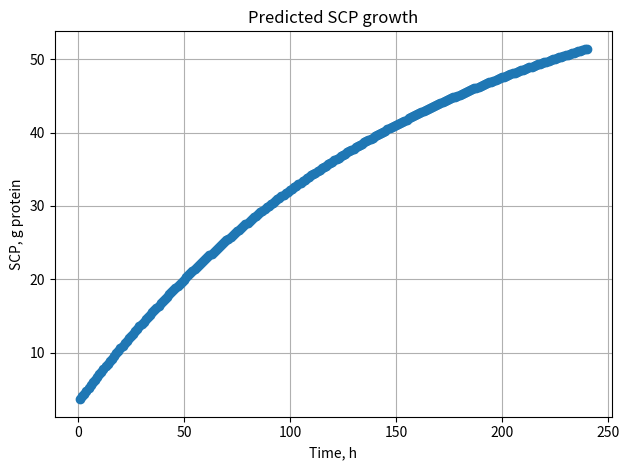
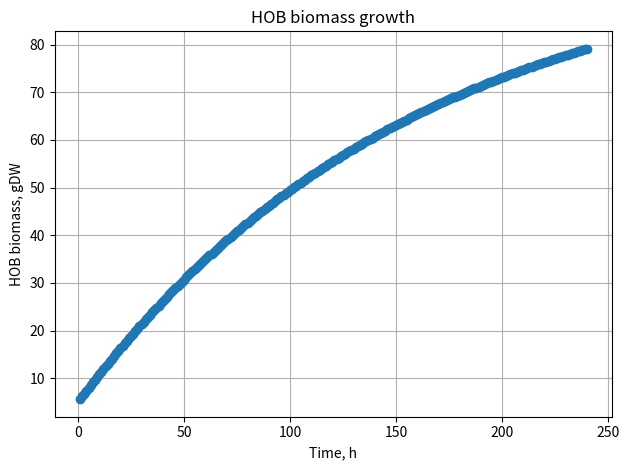
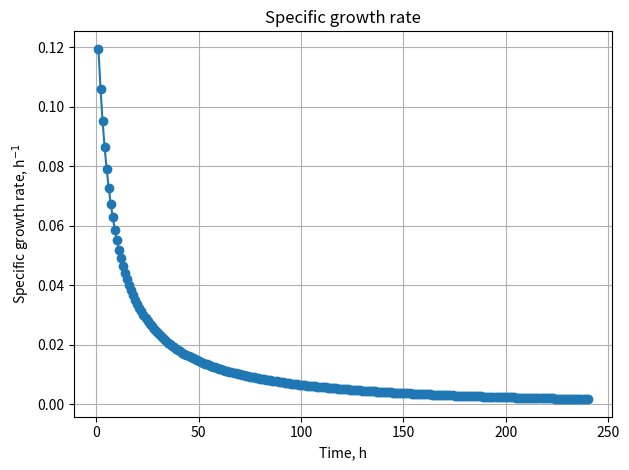
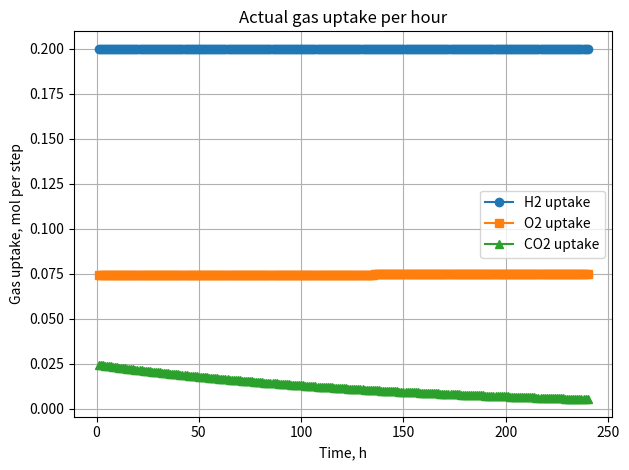
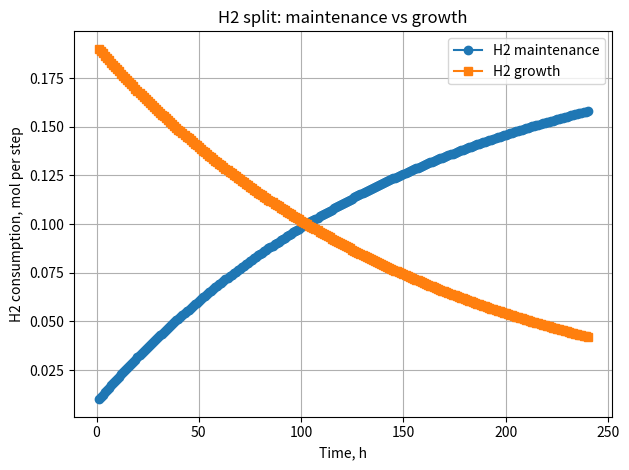
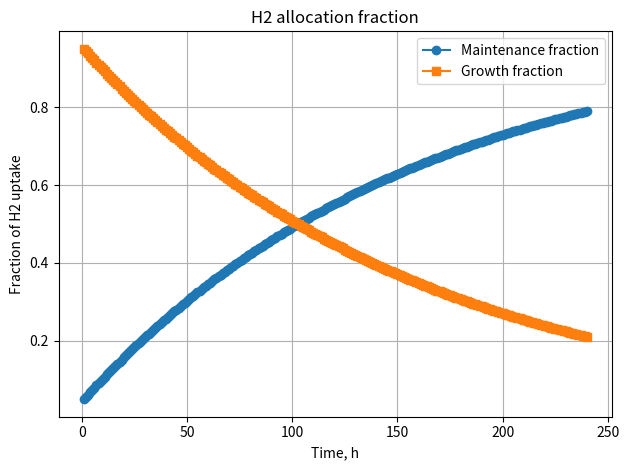
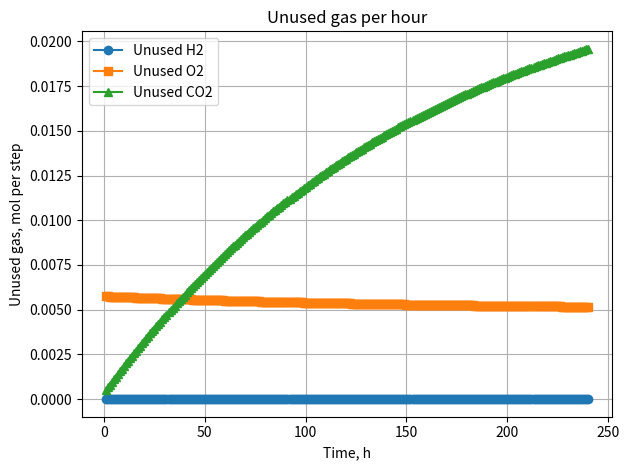
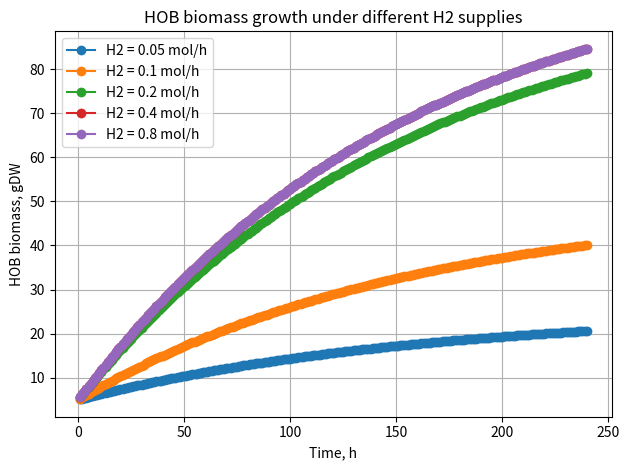
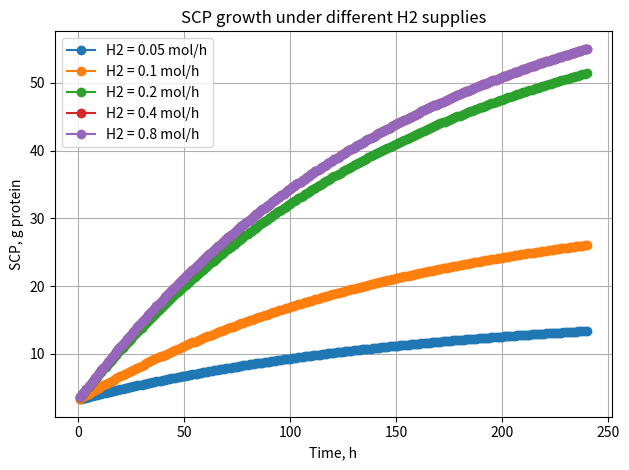
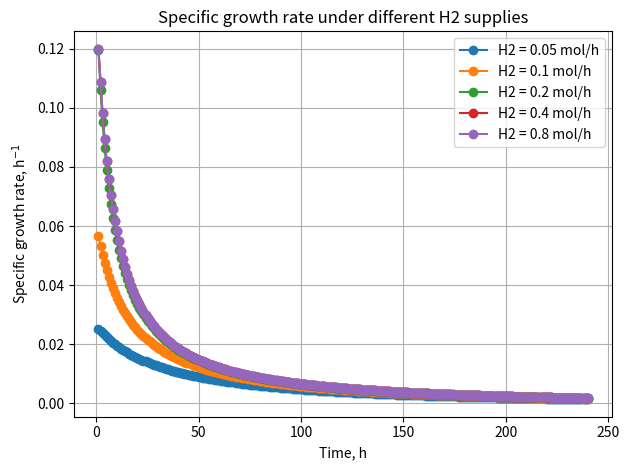
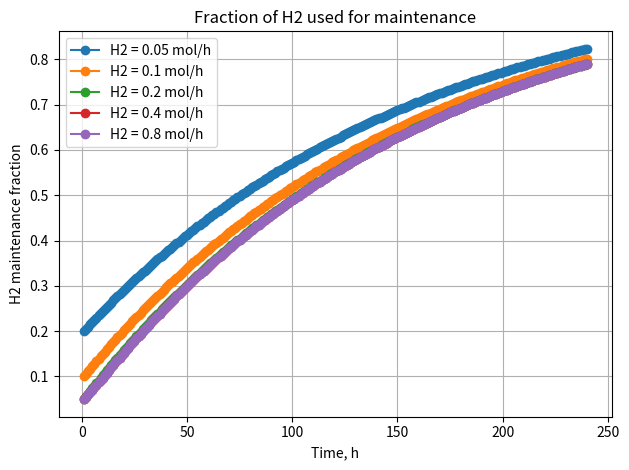
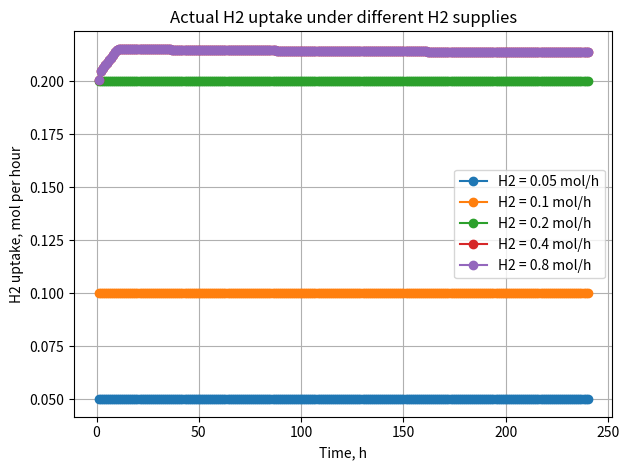

Here is the Python script that generated these plots, in order:
from dataclasses import dataclass
import numpy as np
import pandas as pd
import matplotlib.pyplot as plt
import os

@dataclass
class HOBParams:
    """
    Literature-informed reduced HOB-SCP model.

    Target organism:
    - Hydrogen-oxidizing bacteria, e.g. Cupriavidus necator-like HOB.

    Units:
    - mu: h^-1
    - q: mmol / gDW / h
    - substrate_per_gdw: mmol substrate / gDW biomass

    Notes:
    - h2_per_gdw, o2_per_gdw, co2_per_gdw are derived from an empirical
      autotrophic biomass stoichiometry.
    - maintenance and capacity parameters are calibration parameters.
    """

    # ------------------------------------------------------------
    # More conservative autotrophic growth setting
    # ------------------------------------------------------------
    mu_max: float = 0.12          # h^-1, conservative autotrophic maximum
    f_protein: float = 0.65       # g protein / gDW biomass

    # ------------------------------------------------------------
    # Literature-informed biomass stoichiometry constraints
    # Approximate:
    # CO2 + 7.77 H2 + 2.87 O2 + 0.24 NH3
    # -> CH1.68O0.46N0.24 + 7.28 H2O
    #
    # Biomass MW per C-mol ≈ 24.4 gDW
    # ------------------------------------------------------------
    h2_per_gdw: float = 318.0     # mmol H2 / gDW biomass
    o2_per_gdw: float = 118.0     # mmol O2 / gDW biomass
    co2_per_gdw: float = 41.0     # mmol CO2 / gDW biomass

    # ------------------------------------------------------------
    # Maintenance parameters
    # These should be calibrated with experimental data.
    # ------------------------------------------------------------
    m_h2: float = 2.0             # mmol H2 / gDW / h
    m_o2: float = 0.75            # mmol O2 / gDW / h

    # ------------------------------------------------------------
    # Lumped biological capacity constraints
    # These are not directly validated enzyme constants.
    # They are chosen to be compatible with mu_max ≈ 0.12 h^-1.
    # They should be calibrated.
    # ------------------------------------------------------------
    q_h2_hydrogenase_cap: float = 45.0   # mmol H2 / gDW / h
    q_o2_etc_cap: float = 18.0           # mmol O2 / gDW / h
    q_co2_cbb_cap: float = 6.0           # mmol CO2 / gDW / h

    # Proteome / biosynthetic capacity cap
    mu_proteome_cap: float = 0.12        # h^-1

    # Starvation decay if maintenance cannot be met
    # Calibration parameter.
    k_starvation: float = 0.03           # h^-1 at full starvation


def _profile(x, n):
    """
    Convert scalar or array-like input to length-n numpy array.
    """
    if np.isscalar(x):
        return np.full(n, float(x))

    x = np.asarray(x, dtype=float)

    if len(x) != n:
        raise ValueError(f"Input profile length must be {n}, got {len(x)}")

    return x


def simulate_hob_scp(
    F_H2_mol_h,
    F_O2_mol_h,
    F_CO2_mol_h,
    X0_gdw,
    hours=240,
    dt_h=1.0,
    params=None,
):
    """
    Reduced dynamic metabolic demo for HOB -> SCP growth.

    This model does NOT include:
    - gas-liquid mass transfer
    - kLa
    - explicit gas or liquid phase
    - reactor hydrodynamics
    - pH dynamics
    - nitrogen limitation
    - mineral limitation

    It DOES include:
    - total hourly H2/O2/CO2 input
    - initial biomass
    - biomass growth
    - SCP protein accumulation
    - non-growth maintenance
    - H2 hydrogenase capacity
    - O2 respiratory chain capacity
    - CO2/CBB capacity
    - maximum autotrophic growth rate
    - proteome / biosynthetic cap
    - starvation if maintenance is not met

    Inputs
    ------
    F_H2_mol_h:
        H2 input rate, mol/h.
        Can be scalar or array with one value per time step.

    F_O2_mol_h:
        O2 input rate, mol/h.
        Can be scalar or array with one value per time step.

    F_CO2_mol_h:
        CO2 input rate, mol/h.
        Can be scalar or array with one value per time step.

    X0_gdw:
        Initial HOB biomass, gDW.

    hours:
        Simulation duration, h.

    dt_h:
        Time step, h.

    params:
        HOBParams object.

    Returns
    -------
    pandas.DataFrame:
        Time course of biomass, SCP, gas uptake, maintenance demand,
        growth demand, unused gas, growth rate, and limiting factor.
    """

    if params is None:
        params = HOBParams()

    if X0_gdw <= 0:
        raise ValueError("X0_gdw must be > 0")

    if dt_h <= 0:
        raise ValueError("dt_h must be > 0")

    if hours <= 0:
        raise ValueError("hours must be > 0")

    n = int(np.ceil(hours / dt_h))

    H2_in = _profile(F_H2_mol_h, n)
    O2_in = _profile(F_O2_mol_h, n)
    CO2_in = _profile(F_CO2_mol_h, n)

    if np.any(H2_in < 0) or np.any(O2_in < 0) or np.any(CO2_in < 0):
        raise ValueError("Gas input rates must be non-negative")

    X = float(X0_gdw)
    SCP = params.f_protein * X

    rows = []

    for i in range(n):
        t = i * dt_h

        # ------------------------------------------------------------
        # 1. Gas input per unit biomass
        # ------------------------------------------------------------
        # No explicit gas/liquid phase.
        # Each hour's gas input is treated as the available gas pool
        # for that time step.
        #
        # mol/h -> mmol/gDW/h
        q_h2_supply = 1000.0 * H2_in[i] / max(X, 1e-12)
        q_o2_supply = 1000.0 * O2_in[i] / max(X, 1e-12)
        q_co2_supply = 1000.0 * CO2_in[i] / max(X, 1e-12)

        # ------------------------------------------------------------
        # 2. Biological capacity constraints
        # ------------------------------------------------------------
        # Even if input gas is high, the cell cannot use more than its
        # lumped enzyme/metabolic capacity.
        q_h2_available = min(q_h2_supply, params.q_h2_hydrogenase_cap)
        q_o2_available = min(q_o2_supply, params.q_o2_etc_cap)
        q_co2_available = min(q_co2_supply, params.q_co2_cbb_cap)

        h2_capacity_active = q_h2_supply > params.q_h2_hydrogenase_cap
        o2_capacity_active = q_o2_supply > params.q_o2_etc_cap
        co2_capacity_active = q_co2_supply > params.q_co2_cbb_cap

        # ------------------------------------------------------------
        # 3. Maintenance demand
        # ------------------------------------------------------------
        # Total maintenance demand increases as biomass increases.
        h2_maintenance_required_mol = X * params.m_h2 * dt_h / 1000.0
        o2_maintenance_required_mol = X * params.m_o2 * dt_h / 1000.0

        phi_maint = min(
            q_h2_available / params.m_h2 if params.m_h2 > 0 else 1.0,
            q_o2_available / params.m_o2 if params.m_o2 > 0 else 1.0,
            1.0,
        )

        # ------------------------------------------------------------
        # 4. Starvation case
        # ------------------------------------------------------------
        if phi_maint < 1.0:
            mu = 0.0
            starvation = 1.0 - phi_maint
            decay = params.k_starvation * starvation

            dX = -decay * X * dt_h
            dSCP = params.f_protein * dX

            h2_maintenance_mol = h2_maintenance_required_mol * phi_maint
            o2_maintenance_mol = o2_maintenance_required_mol * phi_maint

            h2_growth_mol = 0.0
            o2_growth_mol = 0.0
            co2_growth_mol = 0.0

            h2_uptake_mol = h2_maintenance_mol
            o2_uptake_mol = o2_maintenance_mol
            co2_uptake_mol = 0.0

            limiting = "maintenance/starvation"

        # ------------------------------------------------------------
        # 5. Growth case
        # ------------------------------------------------------------
        else:
            starvation = 0.0

            # Remaining specific gas availability after maintenance
            q_h2_growth_available = max(0.0, q_h2_available - params.m_h2)
            q_o2_growth_available = max(0.0, q_o2_available - params.m_o2)

            # Candidate growth rates from constraints.
            # Growth is controlled by the most restrictive constraint.
            mu_candidates = {
                "H2": q_h2_growth_available / params.h2_per_gdw,
                "O2": q_o2_growth_available / params.o2_per_gdw,
                "CO2/CBB": q_co2_available / params.co2_per_gdw,
                "mu_max": params.mu_max,
                "proteome": params.mu_proteome_cap,
            }

            limiting = min(mu_candidates, key=mu_candidates.get)
            mu = max(0.0, mu_candidates[limiting])

            dX = mu * X * dt_h
            dSCP = params.f_protein * dX

            # Maintenance consumption
            h2_maintenance_mol = h2_maintenance_required_mol
            o2_maintenance_mol = o2_maintenance_required_mol

            # Growth-associated consumption
            h2_growth_mol = X * params.h2_per_gdw * mu * dt_h / 1000.0
            o2_growth_mol = X * params.o2_per_gdw * mu * dt_h / 1000.0
            co2_growth_mol = X * params.co2_per_gdw * mu * dt_h / 1000.0

            h2_uptake_mol = h2_maintenance_mol + h2_growth_mol
            o2_uptake_mol = o2_maintenance_mol + o2_growth_mol
            co2_uptake_mol = co2_growth_mol

        # ------------------------------------------------------------
        # 6. Numerical guard: cannot consume more than supplied
        # ------------------------------------------------------------
        h2_uptake_mol = min(h2_uptake_mol, H2_in[i] * dt_h)
        o2_uptake_mol = min(o2_uptake_mol, O2_in[i] * dt_h)
        co2_uptake_mol = min(co2_uptake_mol, CO2_in[i] * dt_h)

        # ------------------------------------------------------------
        # 7. Fractions
        # ------------------------------------------------------------
        h2_maintenance_fraction = h2_maintenance_mol / max(h2_uptake_mol, 1e-12)
        h2_growth_fraction = h2_growth_mol / max(h2_uptake_mol, 1e-12)

        o2_maintenance_fraction = o2_maintenance_mol / max(o2_uptake_mol, 1e-12)
        o2_growth_fraction = o2_growth_mol / max(o2_uptake_mol, 1e-12)

        h2_maintenance_fraction = min(max(h2_maintenance_fraction, 0.0), 1.0)
        h2_growth_fraction = min(max(h2_growth_fraction, 0.0), 1.0)

        o2_maintenance_fraction = min(max(o2_maintenance_fraction, 0.0), 1.0)
        o2_growth_fraction = min(max(o2_growth_fraction, 0.0), 1.0)

        # ------------------------------------------------------------
        # 8. Update state
        # ------------------------------------------------------------
        X = max(0.0, X + dX)
        SCP = max(0.0, SCP + dSCP)

        rows.append({
            "time_h": t + dt_h,

            # Biomass and SCP
            "X_gDW": X,
            "SCP_g_protein": SCP,
            "dX_gDW": dX,
            "dSCP_g_protein": dSCP,
            "mu_h-1": mu,
            "limiting_factor": limiting,
            "starvation_level": starvation,

            # Gas input
            "H2_in_mol": H2_in[i] * dt_h,
            "O2_in_mol": O2_in[i] * dt_h,
            "CO2_in_mol": CO2_in[i] * dt_h,

            # Specific supply
            "q_H2_supply_mmol_gDW_h": q_h2_supply,
            "q_O2_supply_mmol_gDW_h": q_o2_supply,
            "q_CO2_supply_mmol_gDW_h": q_co2_supply,

            # Specific biologically available uptake capacity
            "q_H2_available_mmol_gDW_h": q_h2_available,
            "q_O2_available_mmol_gDW_h": q_o2_available,
            "q_CO2_available_mmol_gDW_h": q_co2_available,

            # Whether capacity was active
            "H2_hydrogenase_cap_active": h2_capacity_active,
            "O2_ETC_cap_active": o2_capacity_active,
            "CO2_CBB_cap_active": co2_capacity_active,

            # Actual uptake
            "H2_uptake_mol": h2_uptake_mol,
            "O2_uptake_mol": o2_uptake_mol,
            "CO2_uptake_mol": co2_uptake_mol,

            # Maintenance and growth split
            "H2_maintenance_required_mol": h2_maintenance_required_mol,
            "O2_maintenance_required_mol": o2_maintenance_required_mol,

            "H2_maintenance_mol": h2_maintenance_mol,
            "H2_growth_mol": h2_growth_mol,
            "H2_maintenance_fraction": h2_maintenance_fraction,
            "H2_growth_fraction": h2_growth_fraction,

            "O2_maintenance_mol": o2_maintenance_mol,
            "O2_growth_mol": o2_growth_mol,
            "O2_maintenance_fraction": o2_maintenance_fraction,
            "O2_growth_fraction": o2_growth_fraction,

            "CO2_growth_mol": co2_growth_mol,

            # Unused gas
            "H2_unused_mol": max(0.0, H2_in[i] * dt_h - h2_uptake_mol),
            "O2_unused_mol": max(0.0, O2_in[i] * dt_h - o2_uptake_mol),
            "CO2_unused_mol": max(0.0, CO2_in[i] * dt_h - co2_uptake_mol),
        })

    return pd.DataFrame(rows)


def summarize_result(df, X0_gdw, params):
    """
    Return summary statistics as a one-row DataFrame.
    """

    initial_scp = params.f_protein * X0_gdw
    final_scp = df["SCP_g_protein"].iloc[-1]
    final_x = df["X_gDW"].iloc[-1]

    summary = {
        "initial_X_gDW": X0_gdw,
        "final_X_gDW": final_x,
        "initial_SCP_g_protein": initial_scp,
        "final_SCP_g_protein": final_scp,
        "SCP_increment_g_protein": final_scp - initial_scp,

        "total_H2_input_mol": df["H2_in_mol"].sum(),
        "total_H2_uptake_mol": df["H2_uptake_mol"].sum(),
        "total_H2_unused_mol": df["H2_unused_mol"].sum(),
        "total_H2_maintenance_mol": df["H2_maintenance_mol"].sum(),
        "total_H2_growth_mol": df["H2_growth_mol"].sum(),

        "total_O2_input_mol": df["O2_in_mol"].sum(),
        "total_O2_uptake_mol": df["O2_uptake_mol"].sum(),

        "total_CO2_input_mol": df["CO2_in_mol"].sum(),
        "total_CO2_uptake_mol": df["CO2_uptake_mol"].sum(),

        "final_mu_h-1": df["mu_h-1"].iloc[-1],
        "final_H2_maintenance_fraction": df["H2_maintenance_fraction"].iloc[-1],
        "main_limiting_factor": df["limiting_factor"].mode()[0],
    }

    return pd.DataFrame([summary])


def plot_results(df, figure_dir="figure"):
    """
    Plot and save main simulation results to figure folder.
    """

    os.makedirs(figure_dir, exist_ok=True)

    # ------------------------------------------------------------
    # 1. SCP growth
    # ------------------------------------------------------------
    plt.figure()
    plt.plot(df["time_h"], df["SCP_g_protein"], marker="o")
    plt.xlabel("Time, h")
    plt.ylabel("SCP, g protein")
    plt.title("Predicted SCP growth")
    plt.grid(True)
    plt.tight_layout()
    plt.savefig(os.path.join(figure_dir, "baseline_scp_growth.png"), dpi=300)
    plt.show()

    # ------------------------------------------------------------
    # 2. Biomass growth
    # ------------------------------------------------------------
    plt.figure()
    plt.plot(df["time_h"], df["X_gDW"], marker="o")
    plt.xlabel("Time, h")
    plt.ylabel("HOB biomass, gDW")
    plt.title("HOB biomass growth")
    plt.grid(True)
    plt.tight_layout()
    plt.savefig(os.path.join(figure_dir, "baseline_biomass_growth.png"), dpi=300)
    plt.show()

    # ------------------------------------------------------------
    # 3. Specific growth rate
    # ------------------------------------------------------------
    plt.figure()
    plt.plot(df["time_h"], df["mu_h-1"], marker="o")
    plt.xlabel("Time, h")
    plt.ylabel("Specific growth rate, h$^{-1}$")
    plt.title("Specific growth rate")
    plt.grid(True)
    plt.tight_layout()
    plt.savefig(os.path.join(figure_dir, "baseline_specific_growth_rate.png"), dpi=300)
    plt.show()

    # ------------------------------------------------------------
    # 4. Gas uptake
    # ------------------------------------------------------------
    plt.figure()
    plt.plot(df["time_h"], df["H2_uptake_mol"], marker="o", label="H2 uptake")
    plt.plot(df["time_h"], df["O2_uptake_mol"], marker="s", label="O2 uptake")
    plt.plot(df["time_h"], df["CO2_uptake_mol"], marker="^", label="CO2 uptake")
    plt.xlabel("Time, h")
    plt.ylabel("Gas uptake, mol per step")
    plt.title("Actual gas uptake per hour")
    plt.legend()
    plt.grid(True)
    plt.tight_layout()
    plt.savefig(os.path.join(figure_dir, "baseline_gas_uptake.png"), dpi=300)
    plt.show()

    # ------------------------------------------------------------
    # 5. H2 maintenance vs growth
    # ------------------------------------------------------------
    plt.figure()
    plt.plot(
        df["time_h"],
        df["H2_maintenance_mol"],
        marker="o",
        label="H2 maintenance",
    )
    plt.plot(
        df["time_h"],
        df["H2_growth_mol"],
        marker="s",
        label="H2 growth",
    )
    plt.xlabel("Time, h")
    plt.ylabel("H2 consumption, mol per step")
    plt.title("H2 split: maintenance vs growth")
    plt.legend()
    plt.grid(True)
    plt.tight_layout()
    plt.savefig(os.path.join(figure_dir, "baseline_h2_maintenance_vs_growth.png"), dpi=300)
    plt.show()

    # ------------------------------------------------------------
    # 6. H2 allocation fraction
    # ------------------------------------------------------------
    plt.figure()
    plt.plot(
        df["time_h"],
        df["H2_maintenance_fraction"],
        marker="o",
        label="Maintenance fraction",
    )
    plt.plot(
        df["time_h"],
        df["H2_growth_fraction"],
        marker="s",
        label="Growth fraction",
    )
    plt.xlabel("Time, h")
    plt.ylabel("Fraction of H2 uptake")
    plt.title("H2 allocation fraction")
    plt.legend()
    plt.grid(True)
    plt.tight_layout()
    plt.savefig(os.path.join(figure_dir, "baseline_h2_allocation_fraction.png"), dpi=300)
    plt.show()

    # ------------------------------------------------------------
    # 7. Unused gas
    # ------------------------------------------------------------
    plt.figure()
    plt.plot(df["time_h"], df["H2_unused_mol"], marker="o", label="Unused H2")
    plt.plot(df["time_h"], df["O2_unused_mol"], marker="s", label="Unused O2")
    plt.plot(df["time_h"], df["CO2_unused_mol"], marker="^", label="Unused CO2")
    plt.xlabel("Time, h")
    plt.ylabel("Unused gas, mol per step")
    plt.title("Unused gas per hour")
    plt.legend()
    plt.grid(True)
    plt.tight_layout()
    plt.savefig(os.path.join(figure_dir, "baseline_unused_gas.png"), dpi=300)
    plt.show()

def plot_h2_comparison(results, figure_dir="figure"):
    """
    Plot and save growth curves under different H2 input rates.
    """

    os.makedirs(figure_dir, exist_ok=True)

    # ------------------------------------------------------------
    # 1. Biomass growth under different H2 supplies
    # ------------------------------------------------------------
    plt.figure()

    for h2, df_i in results.items():
        plt.plot(
            df_i["time_h"],
            df_i["X_gDW"],
            marker="o",
            label=f"H2 = {h2} mol/h",
        )

    plt.xlabel("Time, h")
    plt.ylabel("HOB biomass, gDW")
    plt.title("HOB biomass growth under different H2 supplies")
    plt.legend()
    plt.grid(True)
    plt.tight_layout()
    plt.savefig(os.path.join(figure_dir, "comparison_h2_biomass_growth.png"), dpi=300)
    plt.show()

    # ------------------------------------------------------------
    # 2. SCP growth under different H2 supplies
    # ------------------------------------------------------------
    plt.figure()

    for h2, df_i in results.items():
        plt.plot(
            df_i["time_h"],
            df_i["SCP_g_protein"],
            marker="o",
            label=f"H2 = {h2} mol/h",
        )

    plt.xlabel("Time, h")
    plt.ylabel("SCP, g protein")
    plt.title("SCP growth under different H2 supplies")
    plt.legend()
    plt.grid(True)
    plt.tight_layout()
    plt.savefig(os.path.join(figure_dir, "comparison_h2_scp_growth.png"), dpi=300)
    plt.show()

    # ------------------------------------------------------------
    # 3. Specific growth rate under different H2 supplies
    # ------------------------------------------------------------
    plt.figure()

    for h2, df_i in results.items():
        plt.plot(
            df_i["time_h"],
            df_i["mu_h-1"],
            marker="o",
            label=f"H2 = {h2} mol/h",
        )

    plt.xlabel("Time, h")
    plt.ylabel("Specific growth rate, h$^{-1}$")
    plt.title("Specific growth rate under different H2 supplies")
    plt.legend()
    plt.grid(True)
    plt.tight_layout()
    plt.savefig(os.path.join(figure_dir, "comparison_h2_specific_growth_rate.png"), dpi=300)
    plt.show()

    # ------------------------------------------------------------
    # 4. H2 maintenance fraction
    # ------------------------------------------------------------
    plt.figure()

    for h2, df_i in results.items():
        plt.plot(
            df_i["time_h"],
            df_i["H2_maintenance_fraction"],
            marker="o",
            label=f"H2 = {h2} mol/h",
        )

    plt.xlabel("Time, h")
    plt.ylabel("H2 maintenance fraction")
    plt.title("Fraction of H2 used for maintenance")
    plt.legend()
    plt.grid(True)
    plt.tight_layout()
    plt.savefig(os.path.join(figure_dir, "comparison_h2_maintenance_fraction.png"), dpi=300)
    plt.show()

    # ------------------------------------------------------------
    # 5. H2 uptake under different H2 supplies
    # ------------------------------------------------------------
    plt.figure()

    for h2, df_i in results.items():
        plt.plot(
            df_i["time_h"],
            df_i["H2_uptake_mol"],
            marker="o",
            label=f"H2 = {h2} mol/h",
        )

    plt.xlabel("Time, h")
    plt.ylabel("H2 uptake, mol per hour")
    plt.title("Actual H2 uptake under different H2 supplies")
    plt.legend()
    plt.grid(True)
    plt.tight_layout()
    plt.savefig(os.path.join(figure_dir, "comparison_h2_actual_uptake.png"), dpi=300)
    plt.show()

def compare_h2_supply(
    H2_values_mol_h,
    F_O2_mol_h,
    F_CO2_mol_h,
    X0_gdw,
    hours=240,
    dt_h=1.0,
    params=None,
):
    """
    Compare HOB biomass and SCP growth under different H2 input rates.

    Inputs
    ------
    H2_values_mol_h:
        List of H2 input rates, mol/h.

    F_O2_mol_h:
        Fixed O2 input rate, mol/h.

    F_CO2_mol_h:
        Fixed CO2 input rate, mol/h.

    X0_gdw:
        Initial HOB biomass, gDW.

    hours:
        Simulation duration, h.

    dt_h:
        Time step, h.

    params:
        HOBParams object.

    Returns
    -------
    dict:
        key = H2 input rate
        value = simulation dataframe

    pandas.DataFrame:
        summary table of final biomass, SCP, and limiting factors.
    """

    if params is None:
        params = HOBParams()

    results = {}
    summary_rows = []

    for h2 in H2_values_mol_h:
        df_i = simulate_hob_scp(
            F_H2_mol_h=h2,
            F_O2_mol_h=F_O2_mol_h,
            F_CO2_mol_h=F_CO2_mol_h,
            X0_gdw=X0_gdw,
            hours=hours,
            dt_h=dt_h,
            params=params,
        )

        results[h2] = df_i

        initial_scp = params.f_protein * X0_gdw
        final_scp = df_i["SCP_g_protein"].iloc[-1]
        final_x = df_i["X_gDW"].iloc[-1]

        summary_rows.append({
            "H2_mol_h": h2,
            "final_X_gDW": final_x,
            "final_SCP_g_protein": final_scp,
            "SCP_increment_g_protein": final_scp - initial_scp,
            "total_H2_input_mol": df_i["H2_in_mol"].sum(),
            "total_H2_uptake_mol": df_i["H2_uptake_mol"].sum(),
            "total_H2_unused_mol": df_i["H2_unused_mol"].sum(),
            "final_mu_h-1": df_i["mu_h-1"].iloc[-1],
            "final_H2_maintenance_fraction": df_i["H2_maintenance_fraction"].iloc[-1],
            "main_limiting_factor": df_i["limiting_factor"].mode()[0],
        })

    summary_df = pd.DataFrame(summary_rows)

    return results, summary_df


if __name__ == "__main__":
    params = HOBParams()

    # ------------------------------------------------------------
    # Baseline simulation
    # ------------------------------------------------------------
    df = simulate_hob_scp(
        F_H2_mol_h=0.20,
        F_O2_mol_h=0.08,
        F_CO2_mol_h=0.025,
        X0_gdw=5.0,
        hours=240,
        dt_h=1.0,
        params=params,
    )

    print("\nBaseline first rows:")
    print(df.head())

    print("\nBaseline last rows:")
    print(df.tail())

    print("\nBaseline summary:")
    print(summarize_result(df, X0_gdw=5.0, params=params))

    print("\nBaseline limiting factor counts:")
    print(df["limiting_factor"].value_counts())

    plot_results(df, figure_dir="figure")

    # ------------------------------------------------------------
    # H2 supply comparison
    # ------------------------------------------------------------
    H2_values = [0.05, 0.10, 0.20, 0.40, 0.80]

    h2_results, h2_summary = compare_h2_supply(
        H2_values_mol_h=H2_values,
        F_O2_mol_h=0.08,
        F_CO2_mol_h=0.025,
        X0_gdw=5.0,
        hours=240,
        dt_h=1.0,
        params=params,
    )

    print("\nH2 supply comparison summary:")
    print(h2_summary)

    plot_h2_comparison(h2_results, figure_dir="figure")
    
